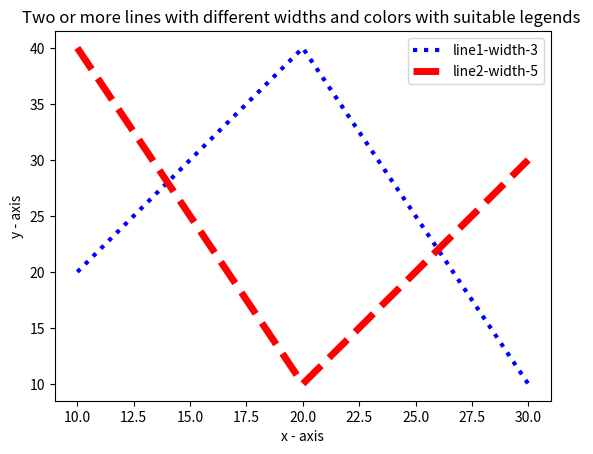

The matplotlib source for this figure:
import matplotlib.pyplot as plt
# line 1 points
x1 = [10,20,30]
y1 = [20,40,10]
# line 2 points
x2 = [10,20,30]
y2 = [40,10,30]
# Set the x axis label of the current axis.
plt.xlabel('x - axis')
# Set the y axis label of the current axis.
plt.ylabel('y - axis')
# Set a title
plt.title('Two or more lines with different widths and colors with suitable legends ')
# Display the figure.
plt.plot(x1,y1, color='blue', linewidth = 3,  label = 'line1-width-3' ,linestyle='dotted')
plt.plot(x2,y2, color='red', linewidth = 5,  label = 'line2-width-5' ,linestyle='dashed')
# show a legend on the plot
plt.legend()
plt.show()